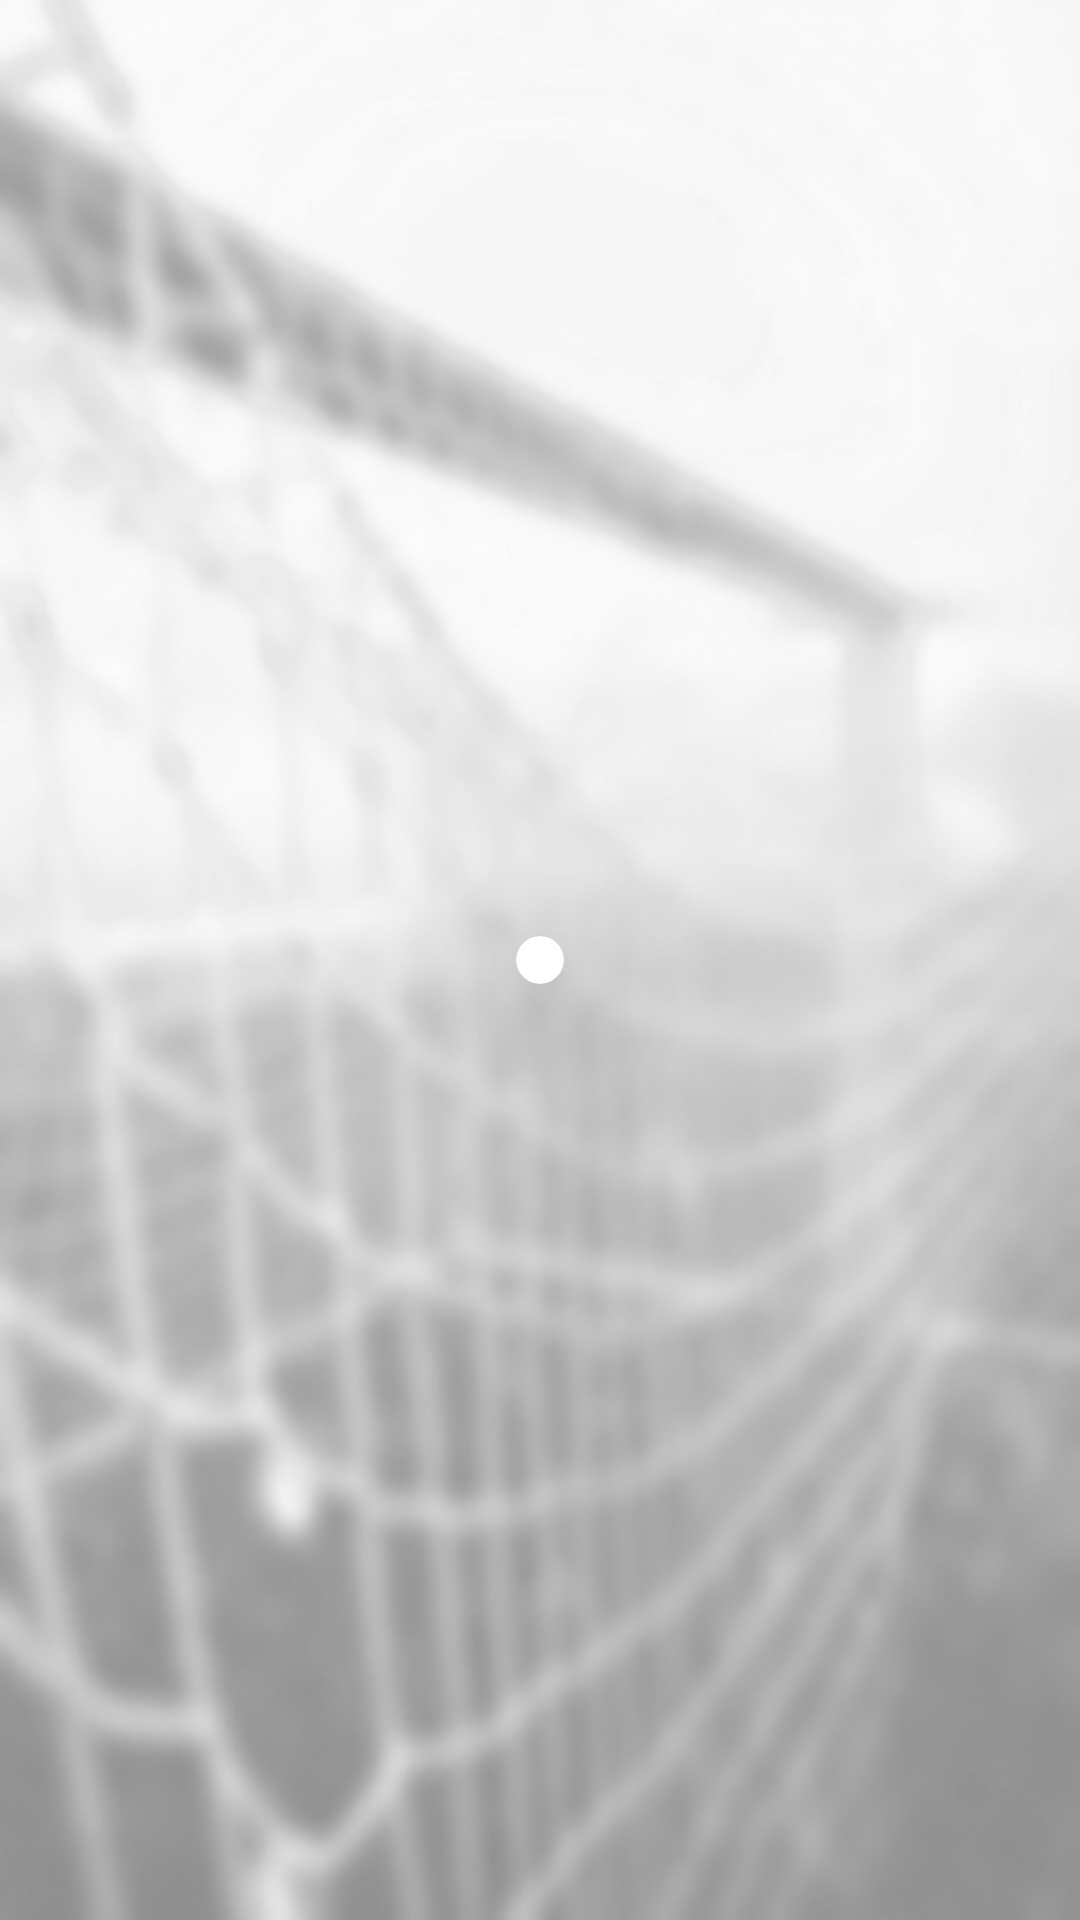

Reconstruct the res/layout file that produces this screen, plus the resources it refers to.
<!-- AndroidManifest.xml: application theme Theme.PouleSim22 -->
<!-- res/layout/stage_fragment.xml -->
<?xml version="1.0" encoding="utf-8"?>
<androidx.constraintlayout.widget.ConstraintLayout
    xmlns:android="http://schemas.android.com/apk/res/android"
    xmlns:app="http://schemas.android.com/apk/res-auto"
    xmlns:tools="http://schemas.android.com/tools"
    android:id="@+id/main"
    android:layout_width="match_parent"
    android:layout_height="match_parent"
    android:background="@drawable/bg_goal_blurred"
    tools:context=".ui.GroupStageFragment"
    >

    <com.google.android.material.card.MaterialCardView
        android:id="@+id/main_card"
        android:layout_width="wrap_content"
        android:layout_height="wrap_content"
        app:cardBackgroundColor="?colorSurface"
        app:cardCornerRadius="18dp"
        app:cardElevation="24dp"
        app:cardUseCompatPadding="false"
        app:contentPadding="8dp"
        app:layout_constraintBottom_toBottomOf="parent"
        app:layout_constraintLeft_toLeftOf="parent"
        app:layout_constraintRight_toRightOf="parent"
        app:layout_constraintTop_toTopOf="parent"
        app:layout_constrainedWidth="true"
        android:clipToPadding="false"
        android:clipChildren="false"
        >

        

    </com.google.android.material.card.MaterialCardView>

</androidx.constraintlayout.widget.ConstraintLayout>
<!-- resources referenced by this layout -->
<resources>
  <!-- drawable bg_goal_blurred: png bitmap (drawable-hdpi, 166797 bytes) -->
  <style name="Theme.PouleSim22" parent="Theme.MaterialComponents.DayNight.NoActionBar">
          
          <item name="colorPrimary">@color/primary</item>
          <item name="colorPrimaryVariant">@color/primary_dark</item>
          <item name="colorOnPrimary">@color/white</item>
  
          
          <item name="colorSecondary">@color/accent</item>
          <item name="colorSecondaryVariant">@color/accent</item>
          <item name="colorOnSecondary">@color/white</item>
  
          
          <item name="android:windowTranslucentNavigation">true</item>
          <item name="android:windowLightStatusBar">true</item>
          <item name="android:windowDrawsSystemBarBackgrounds">true</item>
          <item name="android:statusBarColor">@android:color/transparent</item>
          <item name="android:windowLayoutInDisplayCutoutMode" tools:targetApi="o_mr1">shortEdges</item>
  
          
          <item name="android:textColorPrimary">@color/primary_text</item>
          <item name="android:textColorSecondary">@color/secondary_text</item>
      </style>
  <color name="primary">#4CAF50</color>
  <color name="primary_dark">#388E3C</color>
  <color name="white">#FFFFFFFF</color>
  <color name="accent">#607D8B</color>
  <color name="primary_text">#212121</color>
  <color name="secondary_text">#757575</color>
</resources>
